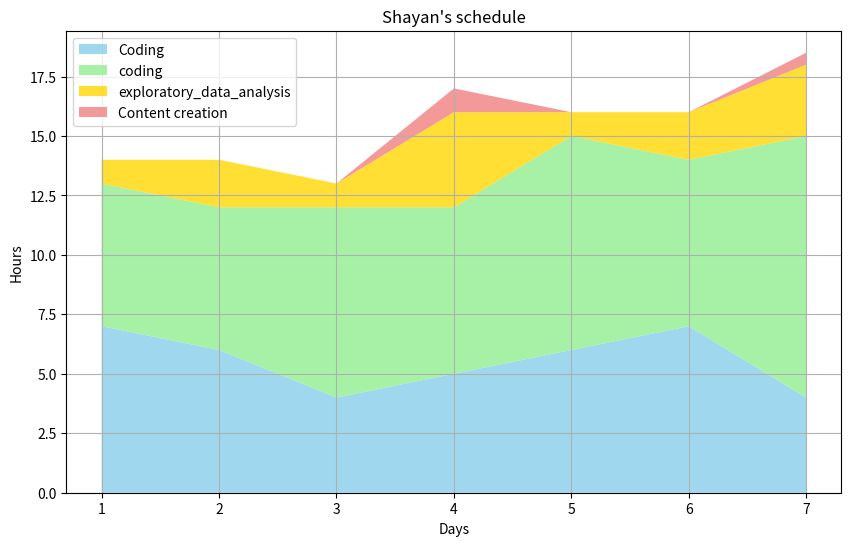

The matplotlib source for this figure:
# excercise : displaying my schedule in stackplot
import matplotlib.pyplot as plt

days = [1,2,3,4,5,6,7]
coding = [7,6,4,5,6,7,4]
exploratory_data_analysis = [6,6,8,7,9,7,11]
netflix = [1,2,1,4,1,2,3]
content_creation = [0,0,0,1,0,0,0.5]

labels = ["Coding", "coding", "exploratory_data_analysis", "Content creation"]
colors = ['skyblue', 'lightgreen', 'gold', 'lightcoral']

plt.figure(figsize=(10,6))    # charts scale size in inches
plt.stackplot(
    days, 
    coding, 
    exploratory_data_analysis, 
    netflix, 
    content_creation, 
    labels=labels, 
    colors=colors, 
    alpha=0.8
)

plt.xlabel('Days')
plt.ylabel('Hours')
plt.legend(loc='best')
plt.title("Shayan's schedule")
plt.grid(True)
plt.show()
